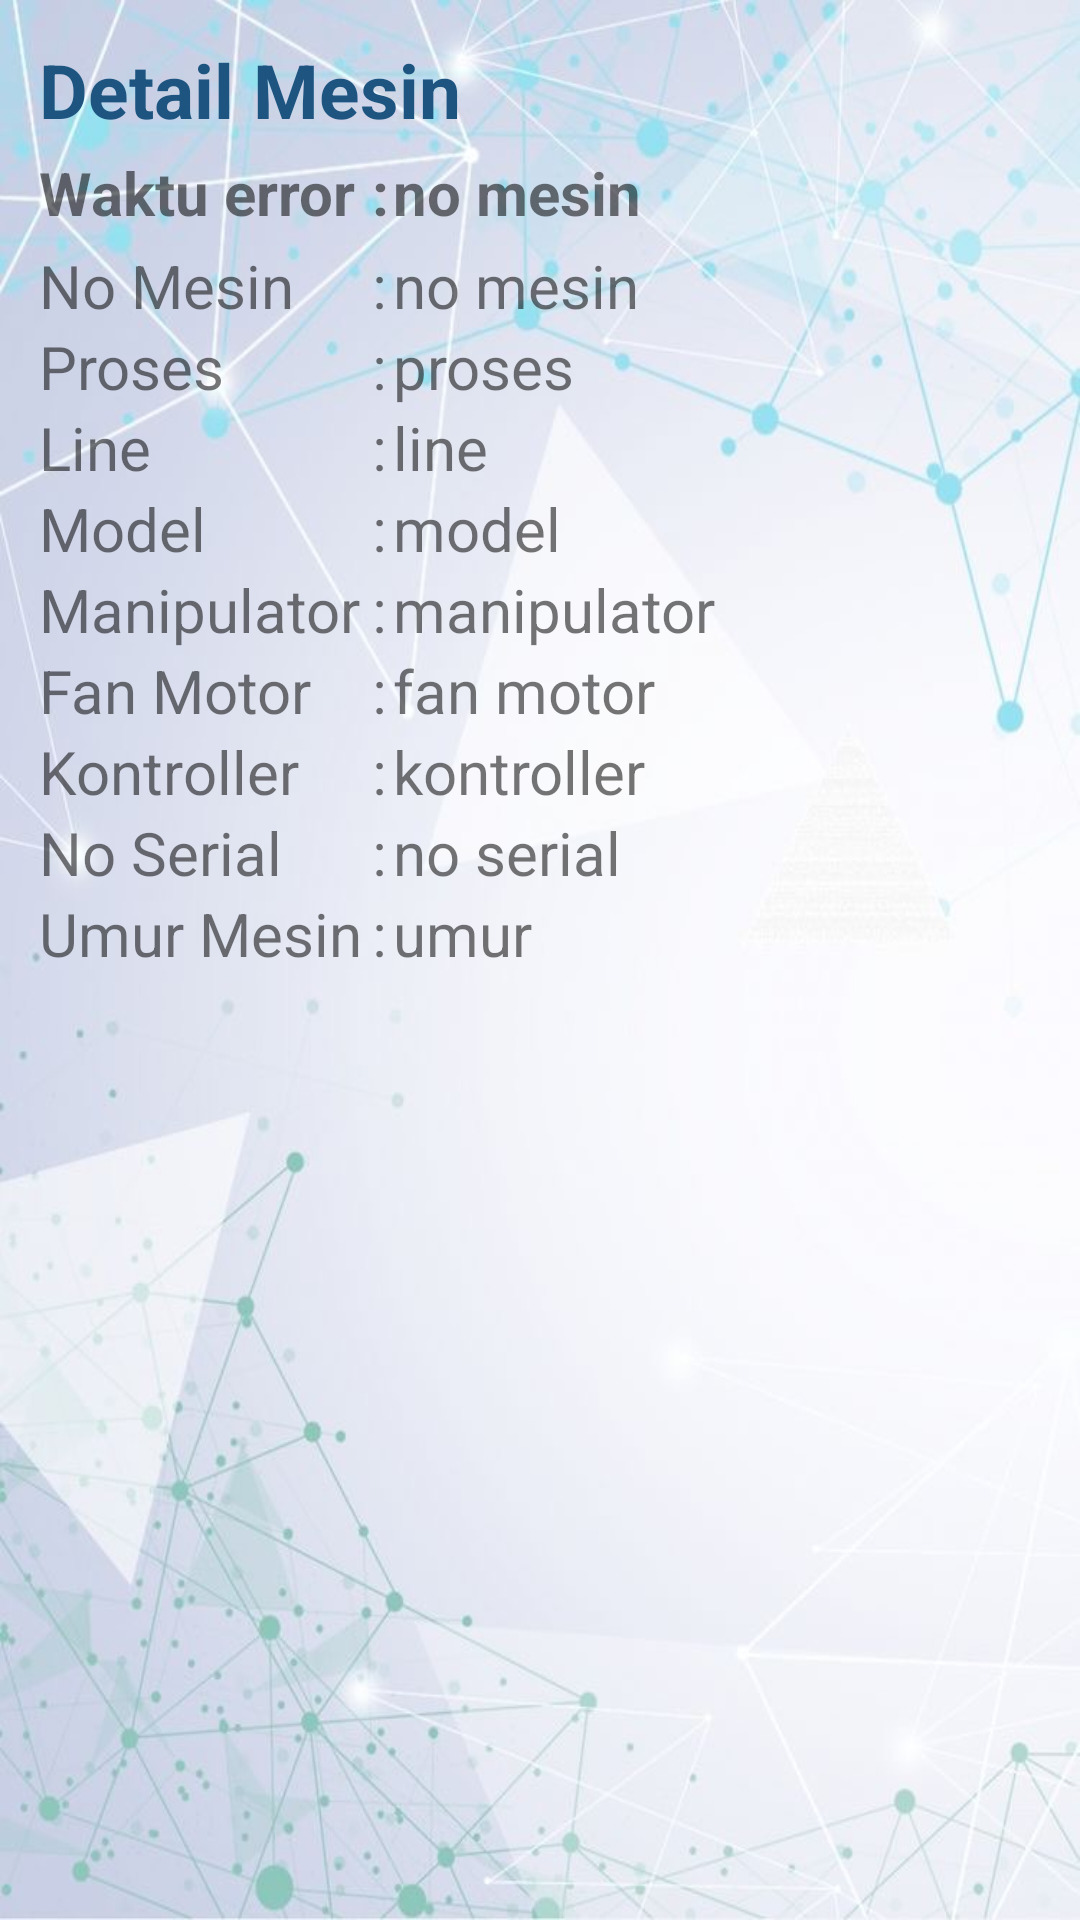

Write the Android layout XML for this screen, with the resource values it uses.
<!-- AndroidManifest.xml: application theme Theme.MaintenanceApps -->
<!-- res/layout/comp_mesin1.xml -->
<?xml version="1.0" encoding="utf-8"?>
<LinearLayout xmlns:android="http://schemas.android.com/apk/res/android"
    android:orientation="vertical"
    android:padding="13dp"
    android:paddingBottom="7dp"
    android:layout_width="match_parent"
    android:layout_height="match_parent"
    android:background="@drawable/ayosemangat">

    <TextView
        android:id="@+id/txt_judul_mnt_1"
        android:layout_width="match_parent"
        android:layout_height="wrap_content"
        android:text="Detail Mesin"
        android:textColor="@color/colorPrimaryDark"
        android:textSize="25sp"
        android:textStyle="bold" />

    <LinearLayout
        android:layout_width="match_parent"
        android:layout_height="wrap_content"
        android:layout_marginTop="4dp"
        android:weightSum="1"
        android:orientation="horizontal">
        <TextView
            android:layout_width="111dp"
            android:layout_height="wrap_content"
            android:textStyle="bold"
            android:textSize="20sp"
            android:text="Waktu error" />
        <TextView
            android:layout_width="7dp"
            android:layout_height="wrap_content"
            android:textStyle="bold"
            android:textSize="20sp"
            android:text=":" />
        <TextView
            android:id="@+id/time_error_1"
            android:layout_width="0dp"
            android:layout_height="wrap_content"
            android:textStyle="bold"
            android:layout_weight="1"
            android:textSize="20sp"
            android:text="no mesin" />
    </LinearLayout>

    <LinearLayout
        android:layout_width="match_parent"
        android:layout_height="wrap_content"
        android:layout_marginTop="4dp"
        android:weightSum="1"
        android:orientation="horizontal">
        <TextView
            android:layout_width="111dp"
            android:layout_height="wrap_content"
            android:textSize="20sp"
            android:text="No Mesin" />
        <TextView
            android:layout_width="7dp"
            android:layout_height="wrap_content"
            android:textSize="20sp"
            android:text=":" />
        <TextView
            android:id="@+id/nomesin_1"
            android:layout_width="0dp"
            android:layout_height="wrap_content"
            android:layout_weight="1"
            android:textSize="20sp"
            android:text="no mesin" />
    </LinearLayout>
    <LinearLayout
        android:layout_width="match_parent"
        android:layout_height="wrap_content"
        android:weightSum="1"
        android:orientation="horizontal">
        <TextView
            android:layout_width="111dp"
            android:layout_height="wrap_content"
            android:textSize="20sp"
            android:text="Proses" />
        <TextView
            android:layout_width="7dp"
            android:layout_height="wrap_content"
            android:textSize="20sp"
            android:text=":" />
        <TextView
            android:id="@+id/proses_1"
            android:layout_width="0dp"
            android:layout_height="wrap_content"
            android:layout_weight="1"
            android:textSize="20sp"
            android:text="proses" />
    </LinearLayout>
    <LinearLayout
        android:layout_width="match_parent"
        android:layout_height="wrap_content"
        android:weightSum="1"
        android:orientation="horizontal">
        <TextView
            android:layout_width="111dp"
            android:layout_height="wrap_content"
            android:textSize="20sp"
            android:text="Line" />
        <TextView
            android:layout_width="7dp"
            android:layout_height="wrap_content"
            android:textSize="20sp"
            android:text=":" />
        <TextView
            android:id="@+id/line_1"
            android:layout_width="0dp"
            android:layout_height="wrap_content"
            android:layout_weight="1"
            android:textSize="20sp"
            android:text="line" />
    </LinearLayout>
    <LinearLayout
        android:layout_width="match_parent"
        android:layout_height="wrap_content"
        android:weightSum="1"
        android:orientation="horizontal">
        <TextView
            android:layout_width="111dp"
            android:layout_height="wrap_content"
            android:textSize="20sp"
            android:text="Model" />
        <TextView
            android:layout_width="7dp"
            android:layout_height="wrap_content"
            android:textSize="20sp"
            android:text=":" />
        <TextView
            android:id="@+id/model_1"
            android:layout_width="0dp"
            android:layout_height="wrap_content"
            android:layout_weight="1"
            android:textSize="20sp"
            android:text="model" />
    </LinearLayout>
    <LinearLayout
        android:layout_width="match_parent"
        android:layout_height="wrap_content"
        android:weightSum="1"
        android:orientation="horizontal">
        <TextView
            android:layout_width="111dp"
            android:layout_height="wrap_content"
            android:textSize="20sp"
            android:text="Manipulator" />
        <TextView
            android:layout_width="7dp"
            android:layout_height="wrap_content"
            android:textSize="20sp"
            android:text=":" />
        <TextView
            android:id="@+id/manipulator_1"
            android:layout_width="0dp"
            android:layout_height="wrap_content"
            android:layout_weight="1"
            android:textSize="20sp"
            android:text="manipulator" />
    </LinearLayout>
    <LinearLayout
        android:layout_width="match_parent"
        android:layout_height="wrap_content"
        android:weightSum="1"
        android:orientation="horizontal">
        <TextView
            android:layout_width="111dp"
            android:layout_height="wrap_content"
            android:textSize="20sp"
            android:text="Fan Motor" />
        <TextView
            android:layout_width="7dp"
            android:layout_height="wrap_content"
            android:textSize="20sp"
            android:text=":" />
        <TextView
            android:id="@+id/fanmotor_1"
            android:layout_width="0dp"
            android:layout_height="wrap_content"
            android:layout_weight="1"
            android:textSize="20sp"
            android:text="fan motor" />
    </LinearLayout>
    <LinearLayout
        android:layout_width="match_parent"
        android:layout_height="wrap_content"
        android:weightSum="1"
        android:orientation="horizontal">
        <TextView
            android:layout_width="111dp"
            android:layout_height="wrap_content"
            android:textSize="20sp"
            android:text="Kontroller" />
        <TextView
            android:layout_width="7dp"
            android:layout_height="wrap_content"
            android:textSize="20sp"
            android:text=":" />
        <TextView
            android:id="@+id/kontroller_1"
            android:layout_width="0dp"
            android:layout_height="wrap_content"
            android:layout_weight="1"
            android:textSize="20sp"
            android:text="kontroller" />
    </LinearLayout>
    <LinearLayout
        android:layout_width="match_parent"
        android:layout_height="wrap_content"
        android:weightSum="1"
        android:orientation="horizontal">
        <TextView
            android:layout_width="111dp"
            android:layout_height="wrap_content"
            android:textSize="20sp"
            android:text="No Serial" />
        <TextView
            android:layout_width="7dp"
            android:layout_height="wrap_content"
            android:textSize="20sp"
            android:text=":" />
        <TextView
            android:id="@+id/noserial_1"
            android:layout_width="0dp"
            android:layout_height="wrap_content"
            android:layout_weight="1"
            android:textSize="20sp"
            android:text="no serial" />
    </LinearLayout>
    <LinearLayout
        android:layout_width="match_parent"
        android:layout_height="wrap_content"
        android:weightSum="1"
        android:orientation="horizontal">
        <TextView
            android:layout_width="111dp"
            android:layout_height="wrap_content"
            android:text="Umur Mesin"
            android:textSize="20sp"/>
        <TextView
            android:layout_width="7dp"
            android:layout_height="wrap_content"
            android:text=":"
            android:textSize="20sp"/>
        <TextView
            android:id="@+id/umur_1"
            android:layout_width="0dp"
            android:layout_height="wrap_content"
            android:layout_weight="1"
            android:text="umur"
            android:textSize="20sp"/>
    </LinearLayout>
</LinearLayout>
<!-- resources referenced by this layout -->
<resources>
  <color name="colorPrimaryDark">#1D5480</color>
  <!-- drawable ayosemangat: jpeg bitmap (drawable, 114848 bytes) -->
  <style name="Theme.MaintenanceApps" parent="Theme.MaterialComponents.DayNight.DarkActionBar">
          
          <item name="colorPrimary">@color/purple_500</item>
          <item name="colorPrimaryVariant">@color/purple_700</item>
          <item name="colorOnPrimary">@color/white</item>
          
          <item name="colorSecondary">@color/teal_200</item>
          <item name="colorSecondaryVariant">@color/teal_700</item>
          <item name="colorOnSecondary">@color/black</item>
          
          <item name="android:statusBarColor">?attr/colorPrimaryVariant</item>
          
      </style>
  <color name="purple_500">#FF6200EE</color>
  <color name="purple_700">#FF3700B3</color>
  <color name="white">#FFFFFFFF</color>
  <color name="teal_200">#FF03DAC5</color>
  <color name="teal_700">#FF018786</color>
  <color name="black">#FF000000</color>
</resources>
